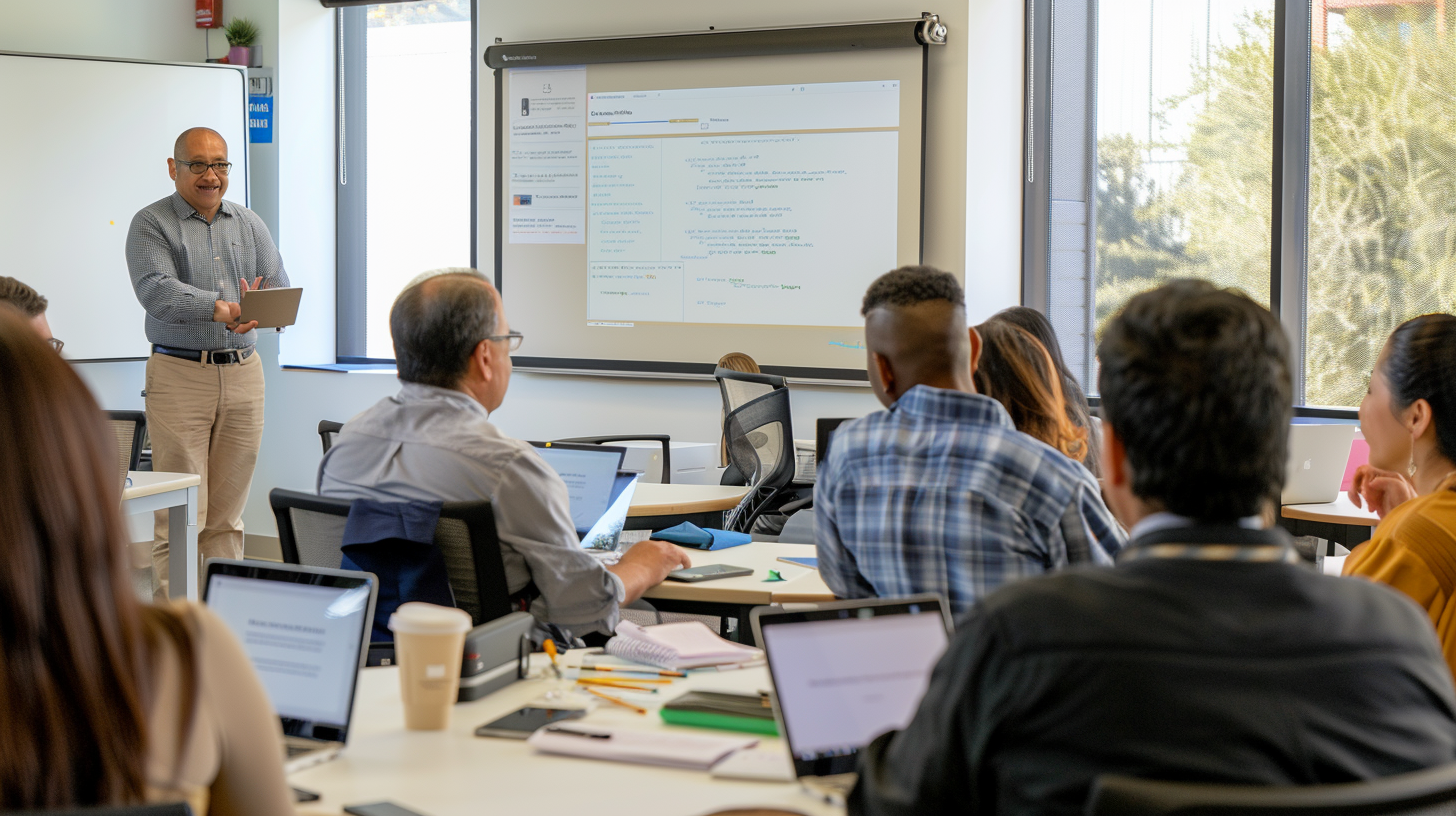
Generation parameters embedded in this image by Midjourney (PNG 'Description' text chunk):
Professional photograph, diverse group of 8-10 employees (30-55 years) engaged in energetic ChatGPT training session, participants actively taking notes with genuine smiles and curiosity, instructor facilitating at interactive whiteboard, modern bright training room with natural window light, mix of ages and roles collaborating, business casual attire, laptops open showing ChatGPT interface, authentic excitement and engagement atmosphere, shot on Fujifilm X-T4 35mm f/1.4, warm Fujifilm color tones, natural lighting, slight film grain, documentary training style, 16:9 landscape aspect ratio --ar 16:9 --raw --v 6 Job ID: 9cb84782-f1e3-4fbd-918e-8b839ff04aaa